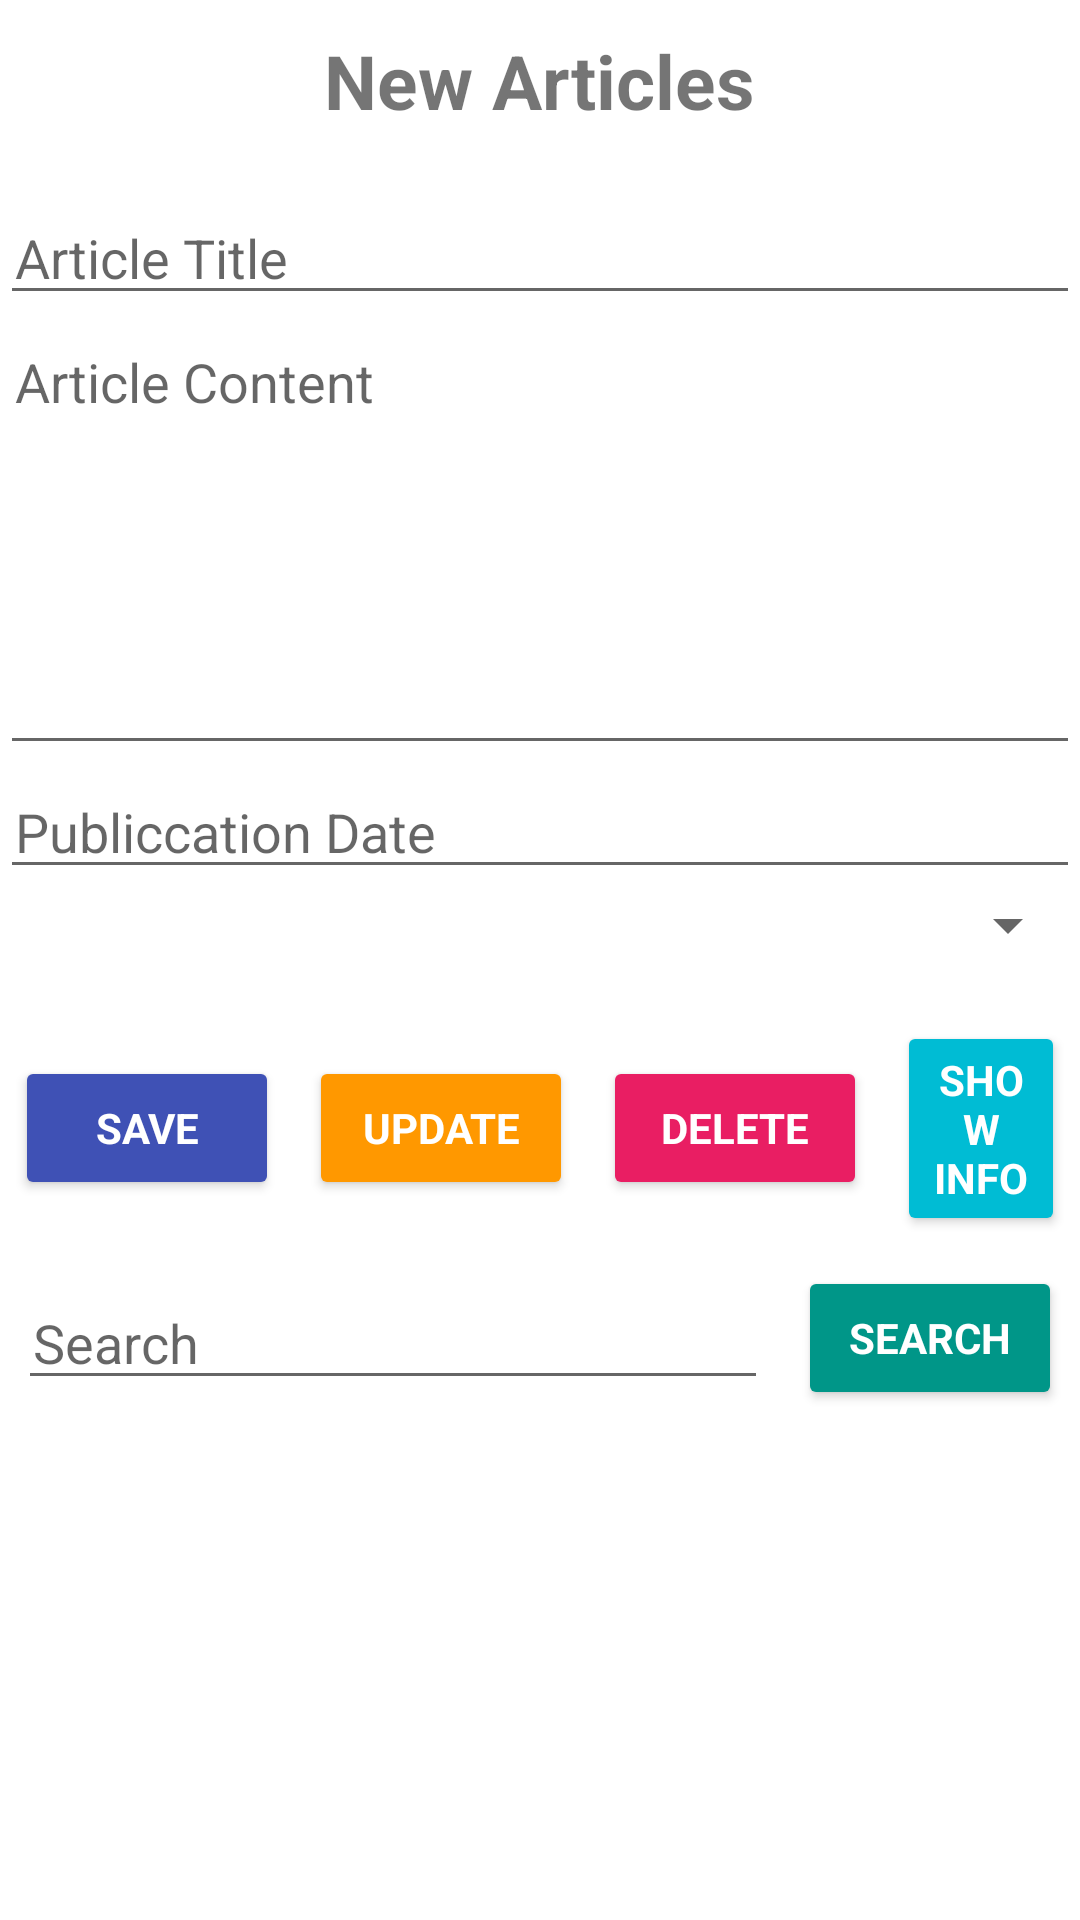

Produce the Android XML layout that renders to this screen, including the resource entries it uses.
<!-- AndroidManifest.xml: application theme Theme.FaciltyMagazine -->
<!-- res/layout/activity_articales.xml -->
<?xml version="1.0" encoding="utf-8"?>
<androidx.core.widget.NestedScrollView
    xmlns:android="http://schemas.android.com/apk/res/android"
    xmlns:app="http://schemas.android.com/apk/res-auto"
    xmlns:tools="http://schemas.android.com/tools"
    android:id="@+id/main"
    android:layout_width="match_parent"
    android:layout_height="match_parent"
    tools:context=".Articales"
    android:orientation="vertical">
    <LinearLayout
        android:layout_width="match_parent"
        android:layout_height="match_parent"
        android:orientation="vertical">

        <TextView
            android:id="@+id/articles"
            android:layout_width="wrap_content"
            android:layout_height="wrap_content"
            android:text="New Articles"
            android:textSize="25dp"
            android:textStyle="bold"
            android:layout_gravity="center"
            android:layout_marginTop="10dp"
            android:layout_marginBottom="20dp"
            />
        <EditText
            android:id="@+id/titles"
            android:layout_width="match_parent"
            android:layout_height="wrap_content"
            android:hint="Article Title"
            android:paddingLeft="5dp"
            android:paddingRight="5dp"
            android:inputType="text"
            />
        <EditText
            android:id="@+id/content"
            android:layout_width="match_parent"
            android:layout_height="150dp"
            android:hint="Article Content"
            android:gravity="left|top"
            android:paddingLeft="5dp"
            android:paddingRight="5dp"
            android:inputType="textMultiLine"
            android:maxLines="5"
            android:ems="5"
            android:longClickable="false"
            android:scrollbars="vertical"
            />
        <EditText
            android:id="@+id/publiccation_date"
            android:layout_width="match_parent"
            android:layout_height="wrap_content"
            android:hint="Publiccation Date"
            android:paddingLeft="5dp"
            android:paddingRight="5dp"
            android:inputType="date"
            />
        <Spinner
            android:id="@+id/magasozeID"
            android:layout_width="match_parent"
            android:layout_height="wrap_content" />

        <include
            layout="@layout/btn_events"
            android:layout_width="match_parent"
            android:layout_height="wrap_content" />
    </LinearLayout>

</androidx.core.widget.NestedScrollView>
<!-- res/layout/btn_events.xml (included above) -->
<?xml version="1.0" encoding="utf-8"?>
<LinearLayout
    xmlns:android="http://schemas.android.com/apk/res/android"
    android:layout_width="match_parent"
    android:layout_height="match_parent"
    android:orientation="vertical">

    <LinearLayout
        android:layout_marginTop="15dp"
        android:layout_width="match_parent"
        android:layout_height="wrap_content"
        android:orientation="horizontal"
        android:gravity="center"
        >
        <Button
            android:id="@+id/btn_save"
            android:layout_width="wrap_content"
            android:layout_height="wrap_content"
            android:text="Save"
            android:backgroundTint="@color/blue"
            android:layout_margin="5dp"
            android:onClick="save"
            android:textColor="@color/white"
            android:typeface="sans"
            android:textStyle="bold"
            />
        <Button
            android:id="@+id/btn_update"
            android:layout_width="wrap_content"
            android:layout_height="wrap_content"
            android:text="Update"
            android:backgroundTint="@color/warning"
            android:layout_margin="5dp"
            android:onClick="update"
            android:textColor="@color/white"
            android:typeface="sans"
            android:textStyle="bold"
            />
        <Button
            android:id="@+id/btn_Delete"
            android:layout_width="wrap_content"
            android:layout_height="wrap_content"
            android:text="Delete"
            android:backgroundTint="@color/wrong"
            android:layout_margin="5dp"
            android:onClick="delete"
            android:textColor="@color/white"
            android:typeface="sans"
            android:textStyle="bold"
            />
        <Button
            android:id="@+id/btn_info"
            android:layout_width="wrap_content"
            android:layout_height="wrap_content"
            android:text="Show info"
            android:backgroundTint="@color/info"
            android:layout_margin="5dp"
            android:onClick="info"
            android:textColor="@color/white"
            android:typeface="sans"
            android:textStyle="bold"
            />
    </LinearLayout>

    <LinearLayout
        android:layout_width="match_parent"
        android:layout_height="wrap_content"
        android:orientation="horizontal"
        android:gravity="center"
        >

        <EditText
            android:id="@+id/search"
            android:layout_width="250dp"
            android:layout_height="wrap_content"
            android:hint="Search"
            android:inputType="number"
            android:paddingLeft="5dp"
            android:layout_margin="5dp"
            />
        <Button
            android:id="@+id/btn_show"
            android:layout_width="wrap_content"
            android:layout_height="wrap_content"
            android:text="Search"
            android:backgroundTint="@color/search"
            android:layout_margin="5dp"
            android:onClick="show"
            android:textColor="@color/white"
            android:typeface="sans"
            android:textStyle="bold"
            />
    </LinearLayout>


</LinearLayout>
<!-- resources referenced by this layout -->
<resources>
  <color name="blue">#3F51B5</color>
  <color name="info">#00BCD4</color>
  <color name="search">#009688</color>
  <color name="warning">#FF9800</color>
  <color name="white">#FFFFFFFF</color>
  <color name="wrong">#E91E63</color>
  <style name="Theme.FaciltyMagazine" parent="Base.Theme.FaciltyMagazine" />
  <style name="Base.Theme.FaciltyMagazine" parent="Theme.MaterialComponents.Light.DarkActionBar">
          
          
          <item name="colorPrimary">@color/purple_500</item>
          <item name="colorPrimaryVariant">@color/purple_700</item>
          <item name="colorOnPrimary">@color/white</item>
          
          <item name="colorSecondary">@color/teal_200</item>
          <item name="colorSecondaryVariant">@color/teal_700</item>
          <item name="colorOnSecondary">@color/black</item>
          
          <item name="android:statusBarColor" tools:targetApi="l">?attr/colorPrimaryVariant</item>
      </style>
  <color name="purple_500">#0A42A5</color>
  <color name="purple_700">#8F0A42A5</color>
  <color name="teal_200">#0A8FDA</color>
  <color name="teal_700">#0A4687</color>
  <color name="black">#FF000000</color>
</resources>
